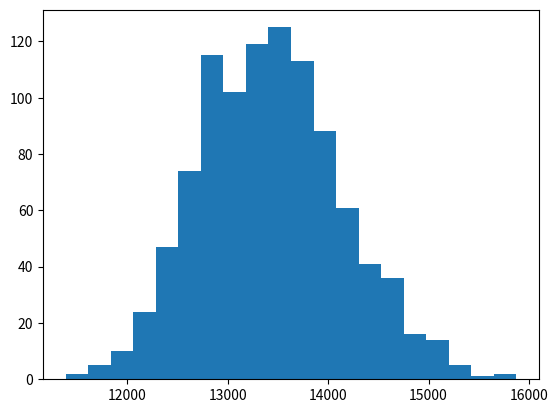

Generate this figure with matplotlib:
from matplotlib.pyplot import show, hist
import random


#Change in balance function in case the rate fluctuates; random.uniform makes all outcomes between 2 numbers likely
def changeInBalance(account_balance):
    return account_balance * random.uniform(0, 0.06)


#Initial Conditions
num_of_years = 10
simulationCount = 1000
#Set list to store data of final balances after the time period
finalBalances = []

for i in range(simulationCount):
    #set initial conditions for time and balance
    time = 0
    balance = 10000

    while time < num_of_years:
        # increase balance and time
        balance += changeInBalance(balance)
        time += 1

    finalBalances.append(balance)


#plot the data
hist(finalBalances, bins=20)
show()